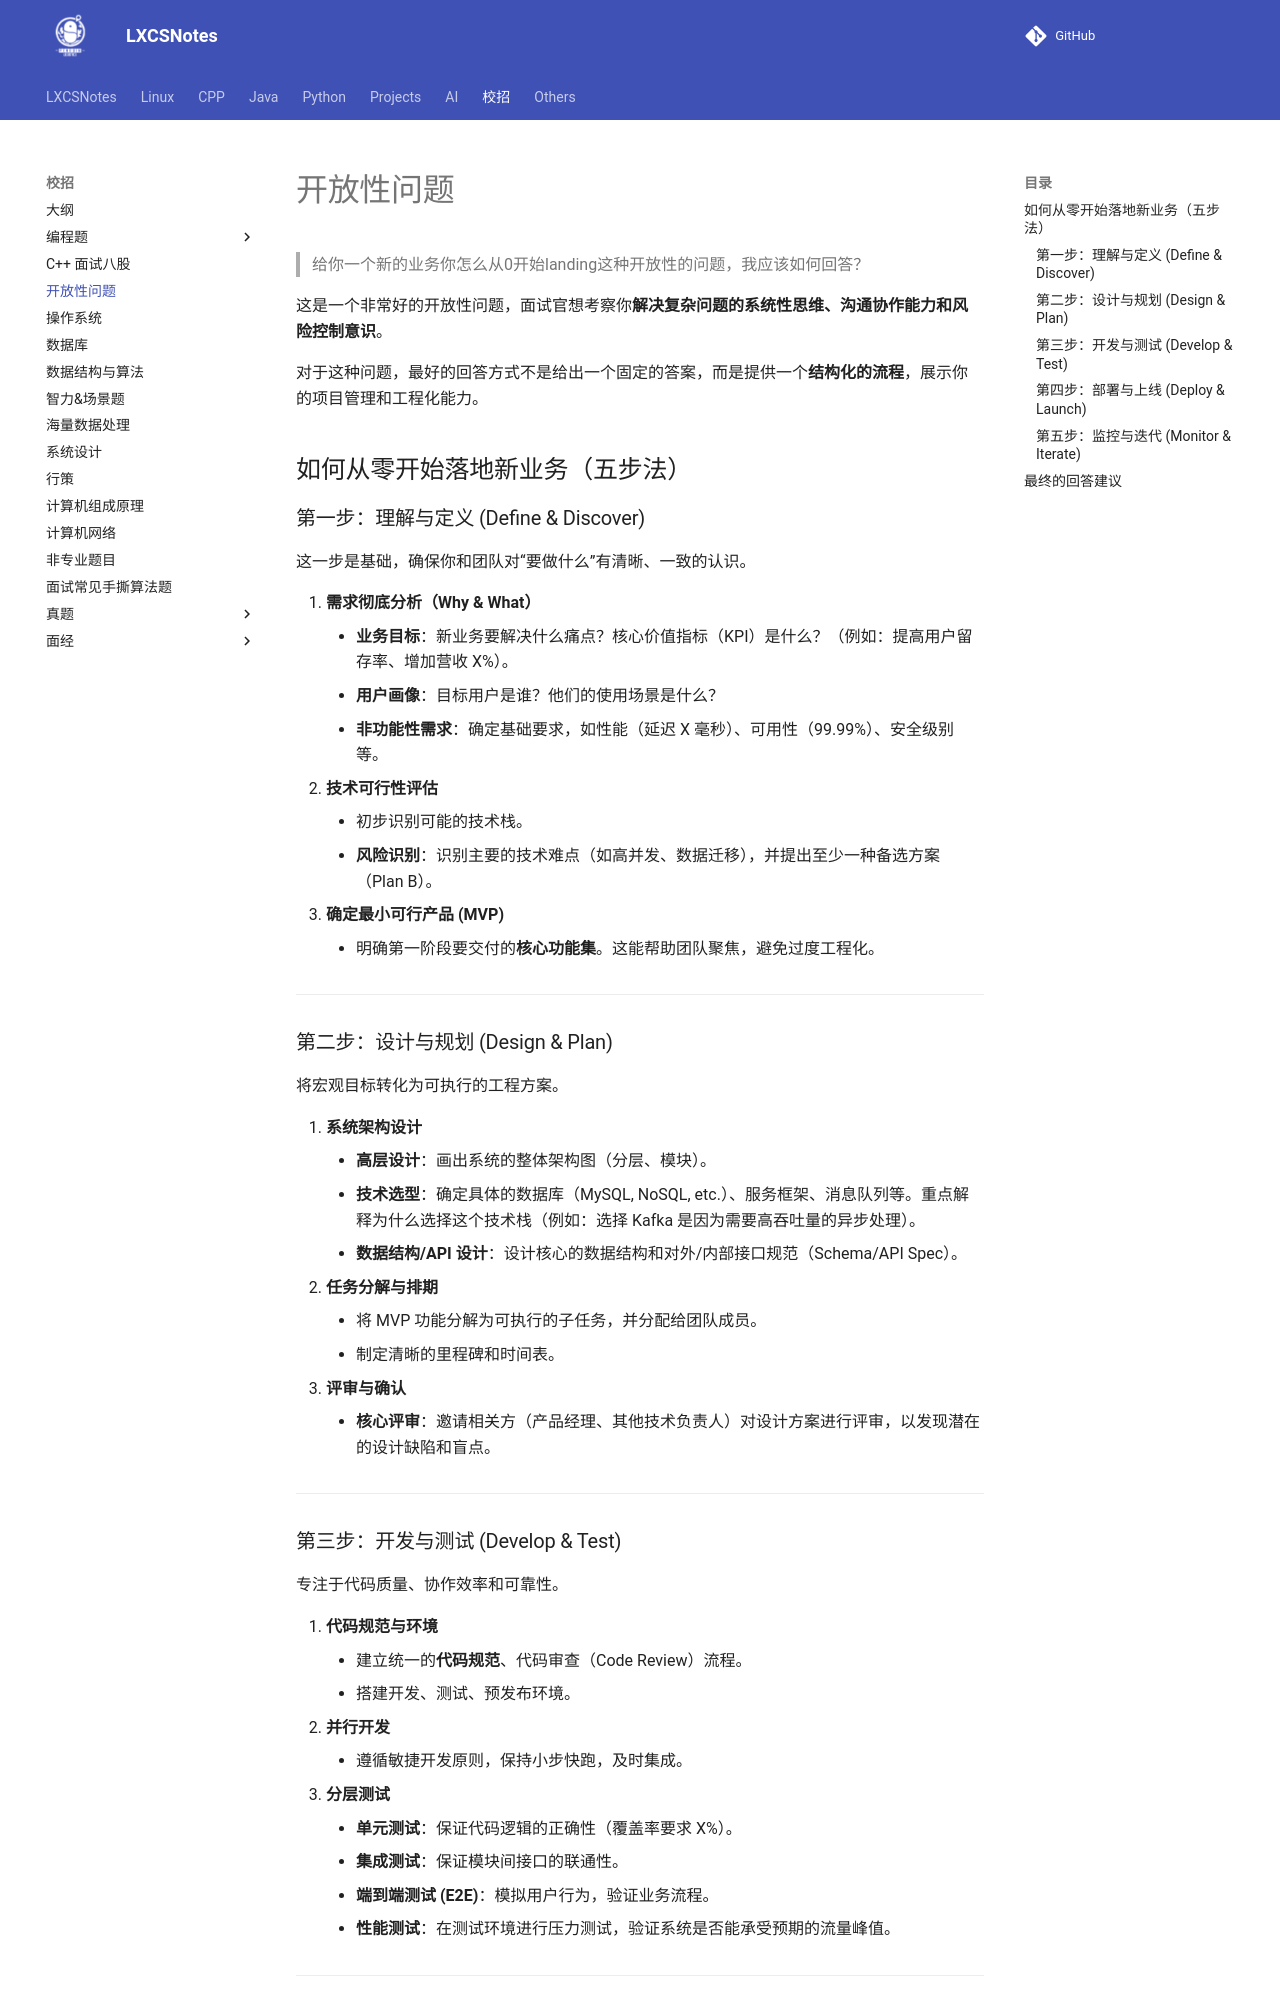

repository: A-Egoist/LXCSNotes · page: 校招/开放性问题/index.html · generator: mkdocs

# 开放性问题



>   给你一个新的业务你怎么从0开始landing这种开放性的问题，我应该如何回答？

这是一个非常好的开放性问题，面试官想考察你**解决复杂问题的系统性思维、沟通协作能力和风险控制意识**。

对于这种问题，最好的回答方式不是给出一个固定的答案，而是提供一个**结构化的流程**，展示你的项目管理和工程化能力。



## 如何从零开始落地新业务（五步法）

### 第一步：理解与定义 (Define & Discover)



这一步是基础，确保你和团队对“要做什么”有清晰、一致的认识。

1.  **需求彻底分析（Why & What）**
    -   **业务目标**：新业务要解决什么痛点？核心价值指标（KPI）是什么？（例如：提高用户留存率、增加营收 X%）。
    -   **用户画像**：目标用户是谁？他们的使用场景是什么？
    -   **非功能性需求**：确定基础要求，如性能（延迟 X 毫秒）、可用性（99.99%）、安全级别等。
2.  **技术可行性评估**
    -   初步识别可能的技术栈。
    -   **风险识别**：识别主要的技术难点（如高并发、数据迁移），并提出至少一种备选方案（Plan B）。
3.  **确定最小可行产品 (MVP)**
    -   明确第一阶段要交付的**核心功能集**。这能帮助团队聚焦，避免过度工程化。

------



### 第二步：设计与规划 (Design & Plan)

将宏观目标转化为可执行的工程方案。

1.  **系统架构设计**
    -   **高层设计**：画出系统的整体架构图（分层、模块）。
    -   **技术选型**：确定具体的数据库（MySQL, NoSQL, etc.）、服务框架、消息队列等。重点解释为什么选择这个技术栈（例如：选择 Kafka 是因为需要高吞吐量的异步处理）。
    -   **数据结构/API 设计**：设计核心的数据结构和对外/内部接口规范（Schema/API Spec）。
2.  **任务分解与排期**
    -   将 MVP 功能分解为可执行的子任务，并分配给团队成员。
    -   制定清晰的里程碑和时间表。
3.  **评审与确认**
    -   **核心评审**：邀请相关方（产品经理、其他技术负责人）对设计方案进行评审，以发现潜在的设计缺陷和盲点。

------



### 第三步：开发与测试 (Develop & Test)

专注于代码质量、协作效率和可靠性。

1.  **代码规范与环境**
    -   建立统一的**代码规范**、代码审查（Code Review）流程。
    -   搭建开发、测试、预发布环境。
2.  **并行开发**
    -   遵循敏捷开发原则，保持小步快跑，及时集成。
3.  **分层测试**
    -   **单元测试**：保证代码逻辑的正确性（覆盖率要求 X%）。
    -   **集成测试**：保证模块间接口的联通性。
    -   **端到端测试 (E2E)**：模拟用户行为，验证业务流程。
    -   **性能测试**：在测试环境进行压力测试，验证系统是否能承受预期的流量峰值。

------
